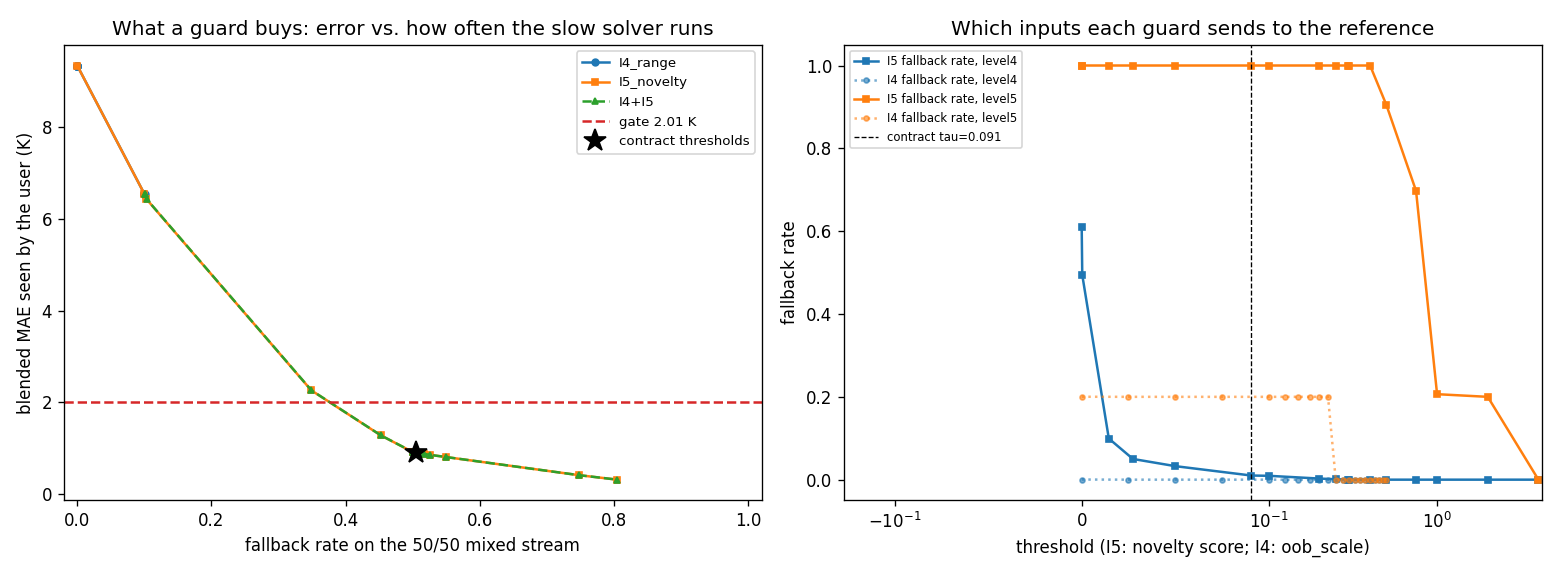

Values plotted in this chart, from the file beside it:
rule, threshold, stream, fallback_rate, blended_mae_K, accepted_mae_K, accepted_passes_gate, cost_R100, cost_R1000
I4_range, 0.0, level4, 0.0003333, 1.829, 1.83, True, 1.033, 1.333
I4_range, 0.0, level5, 0.2002, 11.27, 14.09, False, 20.82, 201
I4_range, 0.0, mixed, 0.1003, 6.549, 7.279, False, 10.93, 101.2
I4_range, 0.025, level4, 0.0, 1.829, 1.829, True, 1.0, 1.0
I4_range, 0.025, level5, 0.2, 11.27, 14.09, False, 20.8, 200.8
I4_range, 0.025, mixed, 0.1, 6.55, 7.278, False, 10.9, 100.9
I4_range, 0.05, level4, 0.0, 1.829, 1.829, True, 1.0, 1.0
I4_range, 0.05, level5, 0.2, 11.27, 14.09, False, 20.8, 200.8
I4_range, 0.05, mixed, 0.1, 6.55, 7.278, False, 10.9, 100.9
I4_range, 0.075, level4, 0.0, 1.829, 1.829, True, 1.0, 1.0
I4_range, 0.075, level5, 0.2, 11.27, 14.09, False, 20.8, 200.8
I4_range, 0.075, mixed, 0.1, 6.55, 7.278, False, 10.9, 100.9
I4_range, 0.1, level4, 0.0, 1.829, 1.829, True, 1.0, 1.0
I4_range, 0.1, level5, 0.2, 11.27, 14.09, False, 20.8, 200.8
I4_range, 0.1, mixed, 0.1, 6.55, 7.278, False, 10.9, 100.9
I4_range, 0.125, level4, 0.0, 1.829, 1.829, True, 1.0, 1.0
I4_range, 0.125, level5, 0.2, 11.27, 14.09, False, 20.8, 200.8
I4_range, 0.125, mixed, 0.1, 6.55, 7.278, False, 10.9, 100.9
I4_range, 0.15, level4, 0.0, 1.829, 1.829, True, 1.0, 1.0
I4_range, 0.15, level5, 0.2, 11.27, 14.09, False, 20.8, 200.8
I4_range, 0.15, mixed, 0.1, 6.55, 7.278, False, 10.9, 100.9
I4_range, 0.175, level4, 0.0, 1.829, 1.829, True, 1.0, 1.0
I4_range, 0.175, level5, 0.2, 11.27, 14.09, False, 20.8, 200.8
I4_range, 0.175, mixed, 0.1, 6.55, 7.278, False, 10.9, 100.9
I4_range, 0.2, level4, 0.0, 1.829, 1.829, True, 1.0, 1.0
I4_range, 0.2, level5, 0.2, 11.27, 14.09, False, 20.8, 200.8
I4_range, 0.2, mixed, 0.1, 6.55, 7.278, False, 10.9, 100.9
I4_range, 0.225, level4, 0.0, 1.829, 1.829, True, 1.0, 1.0
I4_range, 0.225, level5, 0.2, 11.27, 14.09, False, 20.8, 200.8
I4_range, 0.225, mixed, 0.1, 6.55, 7.278, False, 10.9, 100.9
I4_range, 0.25, level4, 0.0, 1.829, 1.829, True, 1.0, 1.0
I4_range, 0.25, level5, 0.0, 16.87, 16.87, False, 1.0, 1.0
I4_range, 0.25, mixed, 0.0, 9.349, 9.349, False, 1.0, 1.0
I4_range, 0.275, level4, 0.0, 1.829, 1.829, True, 1.0, 1.0
I4_range, 0.275, level5, 0.0, 16.87, 16.87, False, 1.0, 1.0
I4_range, 0.275, mixed, 0.0, 9.349, 9.349, False, 1.0, 1.0
I4_range, 0.3, level4, 0.0, 1.829, 1.829, True, 1.0, 1.0
I4_range, 0.3, level5, 0.0, 16.87, 16.87, False, 1.0, 1.0
I4_range, 0.3, mixed, 0.0, 9.349, 9.349, False, 1.0, 1.0
I4_range, 0.325, level4, 0.0, 1.829, 1.829, True, 1.0, 1.0
I4_range, 0.325, level5, 0.0, 16.87, 16.87, False, 1.0, 1.0
I4_range, 0.325, mixed, 0.0, 9.349, 9.349, False, 1.0, 1.0
I4_range, 0.35, level4, 0.0, 1.829, 1.829, True, 1.0, 1.0
I4_range, 0.35, level5, 0.0, 16.87, 16.87, False, 1.0, 1.0
I4_range, 0.35, mixed, 0.0, 9.349, 9.349, False, 1.0, 1.0
I4_range, 0.375, level4, 0.0, 1.829, 1.829, True, 1.0, 1.0
I4_range, 0.375, level5, 0.0, 16.87, 16.87, False, 1.0, 1.0
I4_range, 0.375, mixed, 0.0, 9.349, 9.349, False, 1.0, 1.0
I4_range, 0.4, level4, 0.0, 1.829, 1.829, True, 1.0, 1.0
I4_range, 0.4, level5, 0.0, 16.87, 16.87, False, 1.0, 1.0
I4_range, 0.4, mixed, 0.0, 9.349, 9.349, False, 1.0, 1.0
I4_range, 0.425, level4, 0.0, 1.829, 1.829, True, 1.0, 1.0
I4_range, 0.425, level5, 0.0, 16.87, 16.87, False, 1.0, 1.0
I4_range, 0.425, mixed, 0.0, 9.349, 9.349, False, 1.0, 1.0
I4_range, 0.45, level4, 0.0, 1.829, 1.829, True, 1.0, 1.0
I4_range, 0.45, level5, 0.0, 16.87, 16.87, False, 1.0, 1.0
I4_range, 0.45, mixed, 0.0, 9.349, 9.349, False, 1.0, 1.0
I4_range, 0.475, level4, 0.0, 1.829, 1.829, True, 1.0, 1.0
I4_range, 0.475, level5, 0.0, 16.87, 16.87, False, 1.0, 1.0
I4_range, 0.475, mixed, 0.0, 9.349, 9.349, False, 1.0, 1.0
... 105 more rows
